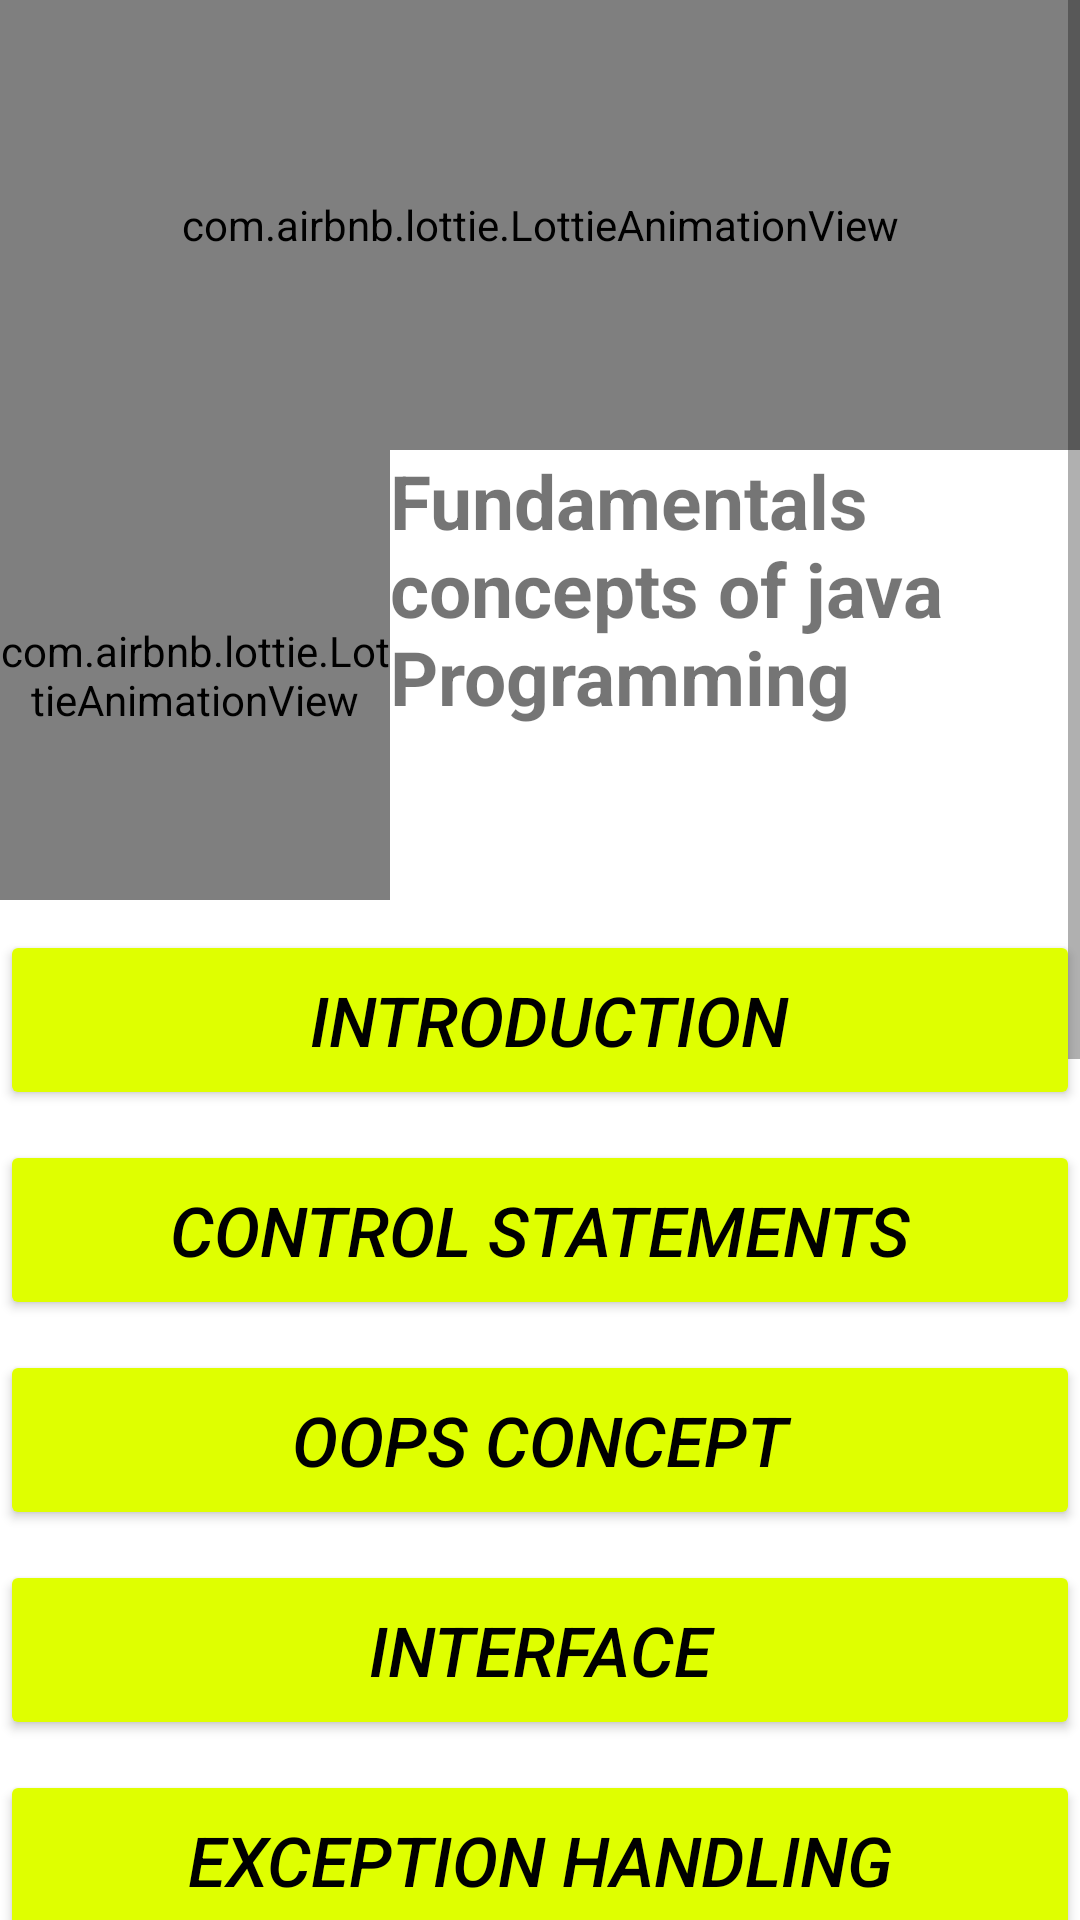

The Android layout XML behind this screen, and the referenced resources:
<!-- AndroidManifest.xml: application theme Theme.EasyJava -->
<!-- res/layout/activity_second.xml -->
<?xml version="1.0" encoding="utf-8"?>
<LinearLayout xmlns:android="http://schemas.android.com/apk/res/android"
    xmlns:app="http://schemas.android.com/apk/res-auto"
    xmlns:tools="http://schemas.android.com/tools"
    android:layout_width="match_parent"
    android:layout_height="match_parent"
    android:orientation="vertical"
    android:background="@drawable/two_color"
    tools:context=".Second">

 <ScrollView
     android:layout_width="match_parent"
     android:layout_height="wrap_content">

     <LinearLayout
         android:layout_width="match_parent"
         android:layout_height="wrap_content"
         android:orientation="vertical"
         >



    <com.airbnb.lottie.LottieAnimationView
        android:id="@+id/t1"
        android:layout_width="match_parent"
        android:layout_height="150dp"
        app:lottie_rawRes="@raw/comtype"
        app:lottie_autoPlay="true"
        app:lottie_loop="true"/>

    <LinearLayout
        android:layout_width="match_parent"
        android:layout_height="150dp"
        android:orientation="horizontal"
        >

        <com.airbnb.lottie.LottieAnimationView
            android:id="@+id/t2"
            android:layout_width="130dp"
            android:layout_height="150dp"
            app:lottie_rawRes="@raw/fun"
            app:lottie_autoPlay="true"
            android:scaleType="centerCrop"
            app:lottie_loop="true"/>


        <TextView
            android:layout_width="match_parent"
            android:layout_height="match_parent"
            android:text="Fundamentals concepts of java Programming"
            android:textSize="25dp"
            android:textStyle="bold"
            />
    </LinearLayout>

         <Button
             android:id="@+id/but1"
             android:layout_width="match_parent"
             android:layout_height="60dp"
             android:text=" introduction"
             android:layout_marginTop="10dp"
             android:textSize="23dp"
             android:textStyle="italic"
             android:backgroundTint="#DFFF00"
             android:textColor="#000000"
             />

         <Button
             android:id="@+id/but2"
             android:layout_width="match_parent"
             android:layout_height="60dp"
             android:text="Control statements"
             android:layout_marginTop="10dp"
             android:textSize="23dp"
             android:textStyle="italic"
             android:backgroundTint="#DFFF00"
             android:textColor="#000000"
             />
         <Button
             android:id="@+id/but3"
             android:layout_width="match_parent"
             android:layout_height="60dp"
             android:text="oops concept"
             android:layout_marginTop="10dp"
             android:textSize="23dp"
             android:textStyle="italic"
             android:backgroundTint="#DFFF00"
             android:textColor="#000000"
             />
         <Button
             android:id="@+id/but4"
             android:layout_width="match_parent"
             android:layout_height="60dp"
             android:text="Interface"
             android:layout_marginTop="10dp"
             android:textSize="23dp"
             android:textStyle="italic"
             android:backgroundTint="#DFFF00"
             android:textColor="#000000"
             />


         <Button
             android:id="@+id/but5"
             android:layout_width="match_parent"
             android:layout_height="60dp"
             android:text="Exception Handling"
             android:layout_marginTop="10dp"
             android:textSize="23dp"
             android:textStyle="italic"
             android:backgroundTint="#DFFF00"
             android:textColor="#000000"
             />


         <Button
             android:id="@+id/but6"
             android:layout_width="match_parent"
             android:layout_height="60dp"
             android:text="java multithreading"
             android:layout_marginTop="10dp"
             android:textSize="23dp"
             android:textStyle="italic"
             android:backgroundTint="#DFFF00"
             android:textColor="#000000"
             />


         <Button
             android:id="@+id/but7"
             android:layout_width="match_parent"
             android:layout_height="60dp"
             android:text="java i/o"
             android:layout_marginTop="10dp"
             android:textSize="23dp"
             android:textStyle="italic"
             android:backgroundTint="#DFFF00"
             android:textColor="#000000"
             />

         <Button
             android:id="@+id/but8"
             android:layout_width="match_parent"
             android:layout_height="60dp"
             android:text="java swing"
             android:layout_marginTop="10dp"
             android:textSize="23dp"
             android:textStyle="italic"
             android:backgroundTint="#DFFF00"
             android:textColor="#000000"
             />


         <com.airbnb.lottie.LottieAnimationView
             android:id="@+id/t4"
             android:layout_width="match_parent"
             android:layout_height="300dp"
             app:lottie_rawRes="@raw/cat"
             app:lottie_autoPlay="true"
             app:lottie_loop="true"/>


     </LinearLayout>
 </ScrollView>
</LinearLayout>
<!-- resources referenced by this layout -->
<resources>
  <style name="Theme.EasyJava" parent="Theme.MaterialComponents.DayNight.DarkActionBar">
          
          <item name="colorPrimary">@color/purple_500</item>
          <item name="colorPrimaryVariant">@color/purple_700</item>
          <item name="colorOnPrimary">@color/white</item>
          
          <item name="colorSecondary">@color/teal_200</item>
          <item name="colorSecondaryVariant">@color/teal_700</item>
          <item name="colorOnSecondary">@color/black</item>
          
          <item name="android:statusBarColor" tools:targetApi="l">?attr/colorPrimaryVariant</item>
          
      </style>
  <!-- not gathered from this repository: default colours our renderer supplied (Android Studio template values) -->
  <color name="purple_500">#FF6200EE</color>
  <color name="purple_700">#FF3700B3</color>
  <color name="teal_200">#FF03DAC5</color>
  <color name="teal_700">#FF018786</color>
  <color name="black">#FF000000</color>
  <color name="white">#FFFFFFFF</color>
</resources>
